Photos from the image-classification dataset "preprocessed_data" in the GitHub repository JamesEdLemaitre/Classification-of-plankton-from-ZooCAM-images. Its 14 classes are: Physonectae, tail Appendicularia, other Siphonophorae, Harpacticoida, empty Harpacticoida, comb Ctenophora, larvae Echinodermata, Noctiluca, detritus, empty Copepoda, Oncaea, Euchaeta, Diatoma tenuis, Acartiidae.

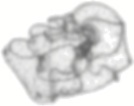
Label: larvae Echinodermata

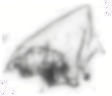
Label: other Siphonophorae

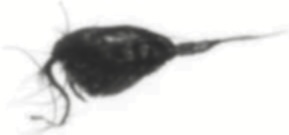
Label: Euchaeta

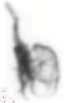
Label: empty Copepoda

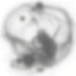
Label: Noctiluca

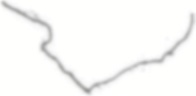
Label: detritus
